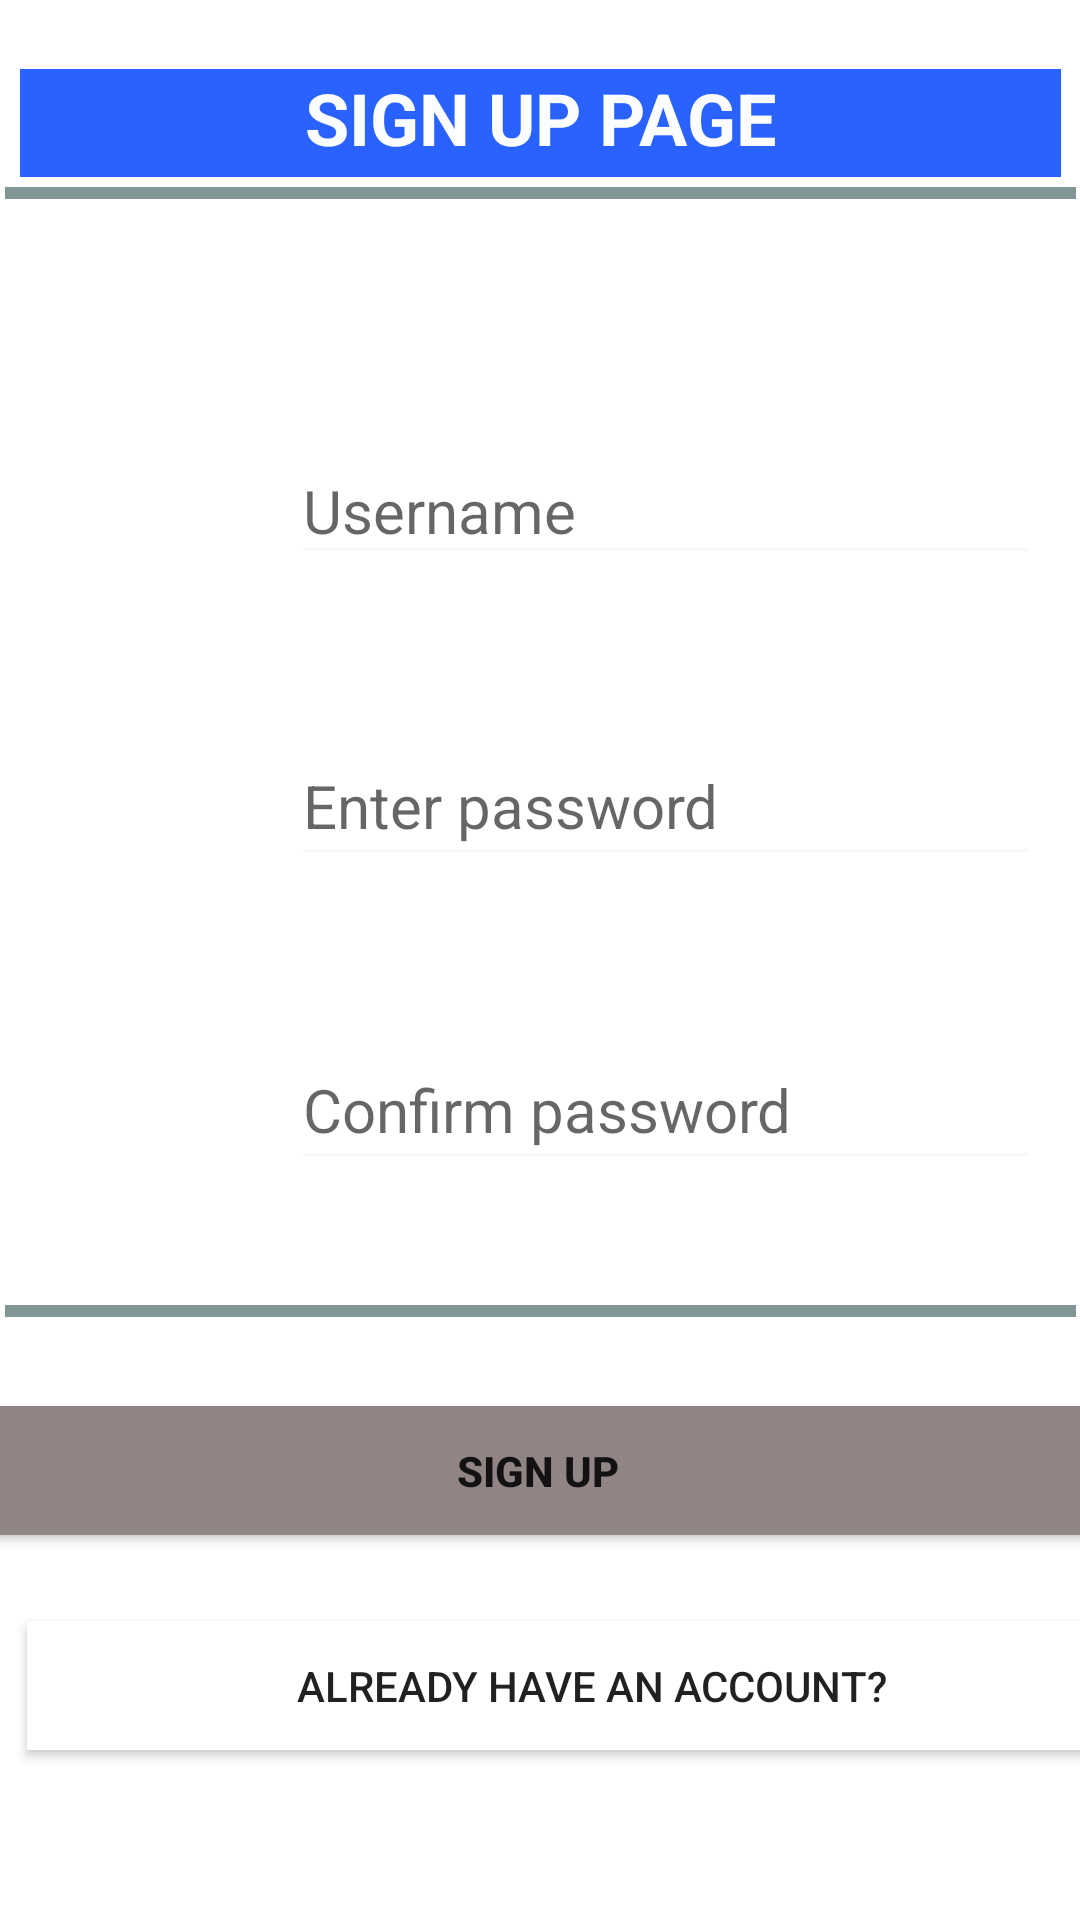

Produce the Android XML layout that renders to this screen, including the resource entries it uses.
<!-- AndroidManifest.xml: application theme Theme.GST_CALCULATOR_APP -->
<!-- res/layout/activity_main.xml -->
<?xml version="1.0" encoding="utf-8"?>
<androidx.constraintlayout.widget.ConstraintLayout xmlns:android="http://schemas.android.com/apk/res/android"
    xmlns:app="http://schemas.android.com/apk/res-auto"
    xmlns:tools="http://schemas.android.com/tools"
    android:layout_width="match_parent"
    android:layout_height="match_parent"
    tools:context=".MainActivity">

    <TextView
        android:id="@+id/textView5"
        android:layout_width="347dp"
        android:layout_height="36dp"
        android:layout_centerHorizontal="true"
        android:background="#2962FF"
        android:text="SIGN UP PAGE"
        android:textAlignment="center"
        android:textColor="#FCFDFE"
        android:textSize="24sp"
        android:textStyle="bold"
        app:layout_constraintBottom_toBottomOf="parent"
        app:layout_constraintEnd_toEndOf="parent"
        app:layout_constraintStart_toStartOf="parent"
        app:layout_constraintTop_toTopOf="parent"
        app:layout_constraintVertical_bias="0.038" />

    <EditText
        android:id="@+id/confirm"
        android:layout_width="250dp"
        android:layout_height="50dp"
        android:layout_marginStart="15dp"
        android:backgroundTint="#F8F8F8"
        android:ems="10"
        android:hint="Confirm password"
        android:inputType="textPassword"
        android:textColor="#304FFE"
        android:textSize="20sp"
        app:layout_constraintBottom_toBottomOf="parent"
        app:layout_constraintEnd_toEndOf="parent"
        app:layout_constraintHorizontal_bias="0.863"
        app:layout_constraintStart_toStartOf="parent"
        app:layout_constraintTop_toTopOf="parent"
        app:layout_constraintVertical_bias="0.582"
        tools:ignore="TouchTargetSizeCheck,TouchTargetSizeCheck,TouchTargetSizeCheck,TouchTargetSizeCheck,TouchTargetSizeCheck" />

    <EditText
        android:id="@+id/pass1"
        android:layout_width="250dp"
        android:layout_height="50dp"
        android:layout_marginStart="15dp"
        android:backgroundTint="#9FF0F4F4"
        android:ems="10"
        android:hint="Enter password"
        android:inputType="textPassword"
        android:textColor="#304FFE"
        android:textSize="20sp"
        app:layout_constraintBottom_toBottomOf="parent"
        app:layout_constraintEnd_toEndOf="parent"
        app:layout_constraintHorizontal_bias="0.863"
        app:layout_constraintStart_toStartOf="parent"
        app:layout_constraintTop_toTopOf="parent"
        app:layout_constraintVertical_bias="0.41"
        tools:ignore="TouchTargetSizeCheck,TouchTargetSizeCheck,TouchTargetSizeCheck,TouchTargetSizeCheck,TouchTargetSizeCheck,TouchTargetSizeCheck,TouchTargetSizeCheck,TouchTargetSizeCheck,TouchTargetSizeCheck,SpeakableTextPresentCheck,SpeakableTextPresentCheck,SpeakableTextPresentCheck,SpeakableTextPresentCheck,SpeakableTextPresentCheck,SpeakableTextPresentCheck,SpeakableTextPresentCheck,SpeakableTextPresentCheck" />

    <Button
        android:id="@+id/siin1"
        android:layout_width="376dp"
        android:layout_height="43dp"
        android:layout_marginStart="15dp"
        android:background="#FFFFFF"
        android:text="Already have an account?"
        app:layout_constraintBottom_toBottomOf="parent"
        app:layout_constraintEnd_toEndOf="parent"
        app:layout_constraintHorizontal_bias="0.2"
        app:layout_constraintStart_toStartOf="parent"
        app:layout_constraintTop_toTopOf="parent"
        app:layout_constraintVertical_bias="0.905"
        tools:ignore="TextContrastCheck,TextContrastCheck,TouchTargetSizeCheck,TouchTargetSizeCheck" />

    <Button
        android:id="@+id/signup1"
        android:layout_width="377dp"
        android:layout_height="43dp"
        android:background="@color/white"
        android:backgroundTint="#918484"
        android:text="Sign up"
        android:textStyle="bold"
        android:visibility="visible"
        app:layout_constraintBottom_toBottomOf="parent"
        app:layout_constraintEnd_toEndOf="parent"
        app:layout_constraintHorizontal_bias="0.558"
        app:layout_constraintStart_toStartOf="parent"
        app:layout_constraintTop_toTopOf="parent"
        app:layout_constraintVertical_bias="0.785"
        tools:ignore="TouchTargetSizeCheck,TouchTargetSizeCheck,TouchTargetSizeCheck,TextContrastCheck,TextContrastCheck" />

    <EditText
        android:id="@+id/username1"
        android:layout_width="250dp"
        android:layout_height="46dp"
        android:layout_marginStart="15dp"
        android:backgroundTint="#F8F8F8"
        android:ems="10"
        android:hint="Username"
        android:inputType="textPersonName"
        android:textColor="#304FFE"
        android:textSize="20sp"
        app:layout_constraintBottom_toBottomOf="parent"
        app:layout_constraintEnd_toEndOf="parent"
        app:layout_constraintHorizontal_bias="0.863"
        app:layout_constraintStart_toStartOf="parent"
        app:layout_constraintTop_toTopOf="parent"
        app:layout_constraintVertical_bias="0.245"
        tools:ignore="TouchTargetSizeCheck,TouchTargetSizeCheck" />

    <ImageView
        android:id="@+id/imageView"
        android:layout_width="77dp"
        android:layout_height="45dp"
        android:background="#FFFFFF"
        app:layout_constraintBottom_toBottomOf="parent"
        app:layout_constraintEnd_toEndOf="parent"
        app:layout_constraintHorizontal_bias="0.076"
        app:layout_constraintStart_toStartOf="parent"
        app:layout_constraintTop_toTopOf="parent"
        app:layout_constraintVertical_bias="0.413"
        app:srcCompat="@drawable/password" />

    <ImageView
        android:id="@+id/imageView2"
        android:layout_width="52dp"
        android:layout_height="47dp"
        app:layout_constraintBottom_toBottomOf="parent"
        app:layout_constraintEnd_toEndOf="parent"
        app:layout_constraintHorizontal_bias="0.108"
        app:layout_constraintStart_toStartOf="parent"
        app:layout_constraintTop_toTopOf="parent"
        app:layout_constraintVertical_bias="0.24"
        app:srcCompat="@drawable/user" />

    <View
        android:id="@+id/view8"
        android:layout_width="357dp"
        android:layout_height="4dp"
        android:background="#9F355656"
        app:layout_constraintBottom_toBottomOf="parent"
        app:layout_constraintEnd_toEndOf="parent"
        app:layout_constraintStart_toStartOf="parent"
        app:layout_constraintTop_toTopOf="parent"
        app:layout_constraintVertical_bias="0.098" />

    <View
        android:id="@+id/view10"
        android:layout_width="357dp"
        android:layout_height="4dp"
        android:background="#9F355656"
        app:layout_constraintBottom_toBottomOf="parent"
        app:layout_constraintEnd_toEndOf="parent"
        app:layout_constraintStart_toStartOf="parent"
        app:layout_constraintTop_toTopOf="parent"
        app:layout_constraintVertical_bias="0.684" />

</androidx.constraintlayout.widget.ConstraintLayout>
<!-- resources referenced by this layout -->
<resources>
  <style name="Theme.GST_CALCULATOR_APP" parent="Theme.MaterialComponents.DayNight.DarkActionBar">
          
          <item name="colorPrimary">@color/purple_500</item>
          <item name="colorPrimaryVariant">@color/purple_700</item>
          <item name="colorOnPrimary">@color/white</item>
          
          <item name="colorSecondary">@color/teal_200</item>
          <item name="colorSecondaryVariant">@color/teal_700</item>
          <item name="colorOnSecondary">@color/black</item>
          
          <item name="android:statusBarColor" tools:targetApi="l">?attr/colorPrimaryVariant</item>
          
      </style>
  <!-- not gathered from this repository: default colours our renderer supplied (Android Studio template values) -->
  <color name="purple_500">#FF6200EE</color>
  <color name="purple_700">#FF3700B3</color>
  <color name="teal_200">#FF03DAC5</color>
  <color name="teal_700">#FF018786</color>
  <color name="black">#FF000000</color>
  <color name="white">#FFFFFFFF</color>
</resources>
